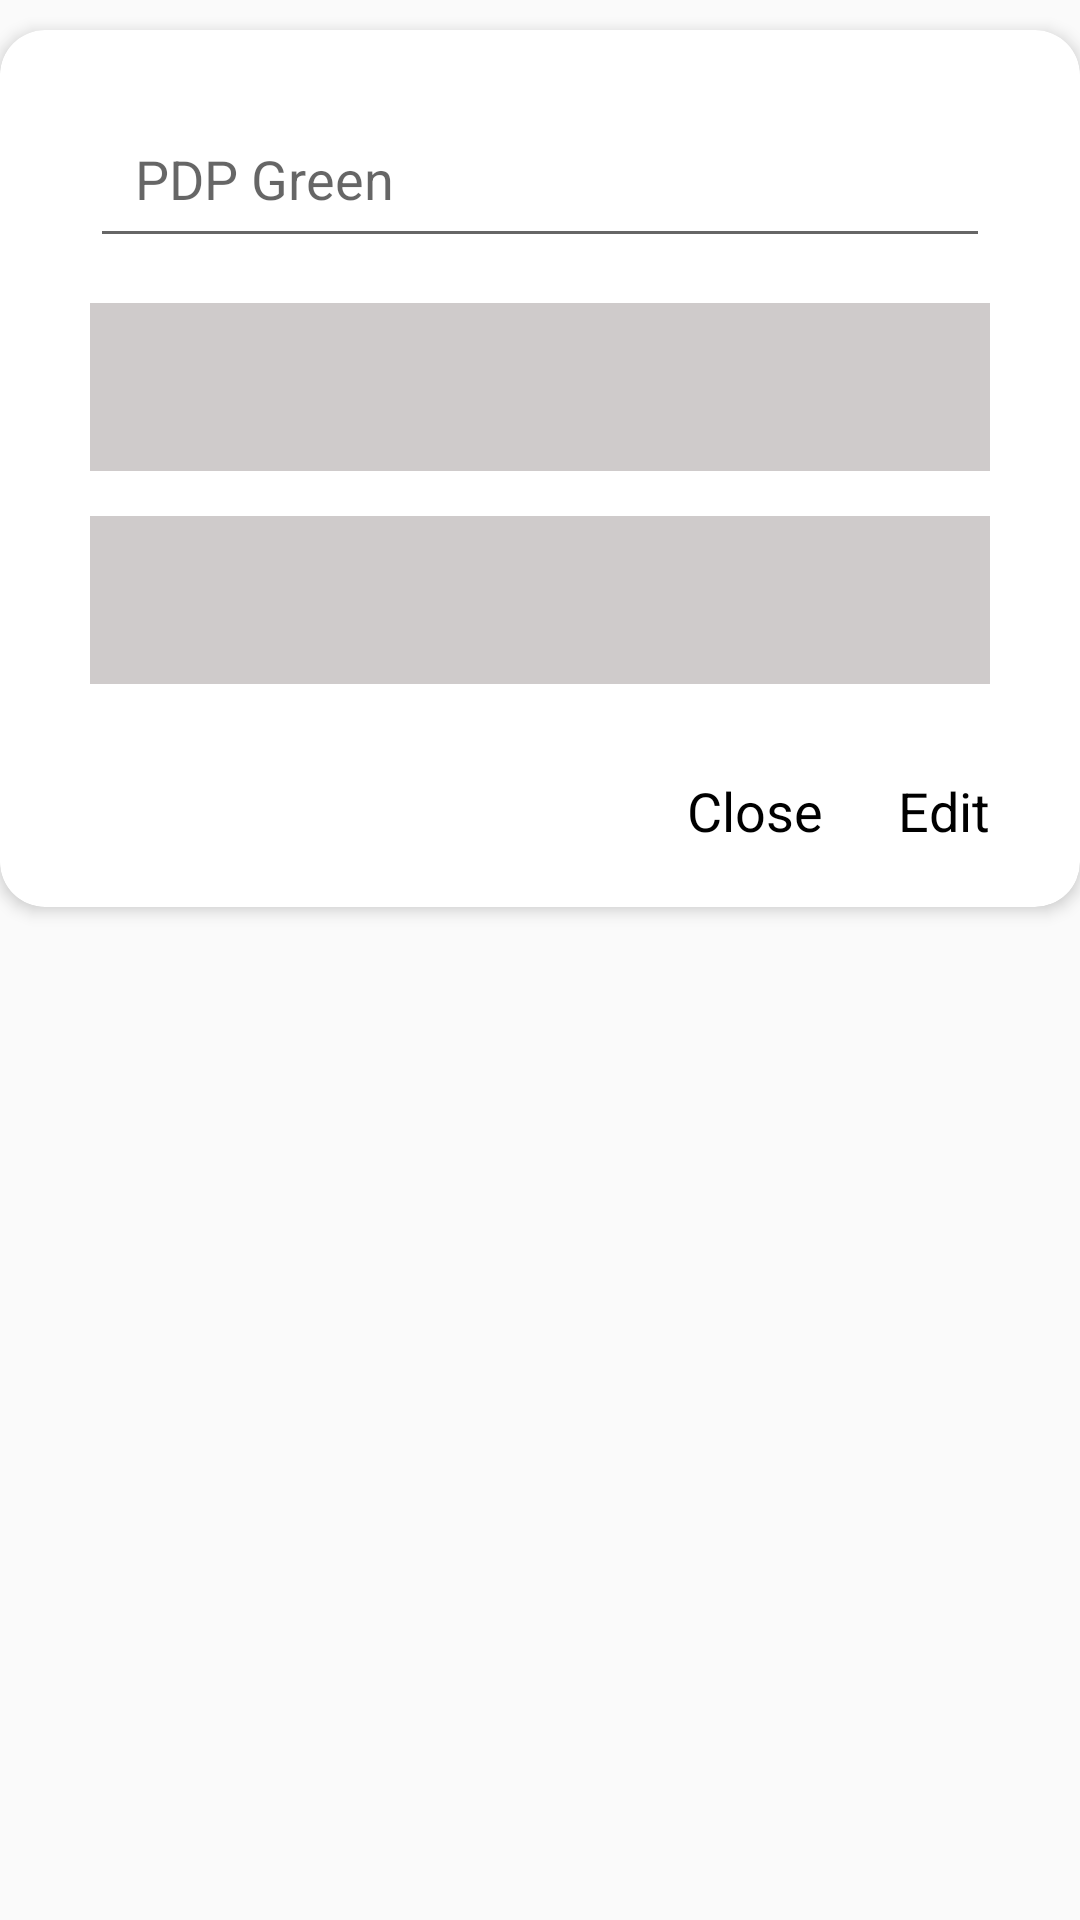

Android layout source for this screen:
<!-- AndroidManifest.xml: application theme Theme.PDPGreen -->
<!-- res/layout/group_item.xml -->
<?xml version="1.0" encoding="utf-8"?>
<LinearLayout xmlns:android="http://schemas.android.com/apk/res/android"
    xmlns:app="http://schemas.android.com/apk/res-auto"
    android:layout_width="match_parent"
    android:layout_height="wrap_content">

    <androidx.cardview.widget.CardView
        android:layout_width="match_parent"
        android:layout_height="wrap_content"
        android:layout_marginTop="10dp"
        android:elevation="10dp"
        app:cardCornerRadius="15dp"
        app:cardElevation="3dp"
        app:cardMaxElevation="10dp">

        <androidx.constraintlayout.widget.ConstraintLayout
            android:layout_width="match_parent"
            android:layout_height="match_parent"
            android:paddingHorizontal="30dp"
            android:paddingVertical="20dp">

            <EditText
                android:id="@+id/lastname"
                android:layout_width="match_parent"
                android:layout_height="?actionBarSize"
                android:hint="@string/app_name"
                android:paddingHorizontal="15dp"
                app:layout_constraintTop_toTopOf="parent" />

            <LinearLayout
                android:id="@+id/spin_mentor"
                android:layout_width="match_parent"
                android:layout_height="?actionBarSize"
                android:layout_marginTop="15dp"
                android:background="@drawable/back_ground"
                android:orientation="horizontal"
                app:layout_constraintTop_toBottomOf="@id/lastname">

                <Spinner
                    android:id="@+id/spin_mentor_edit"
                    style="@style/SpinnerTheme"
                    android:layout_width="match_parent"
                    android:layout_height="match_parent"
                    app:layout_constraintTop_toBottomOf="@id/layout_date"></Spinner>
            </LinearLayout>

            <LinearLayout
                android:id="@+id/spin_time"
                android:layout_width="match_parent"
                android:layout_height="?actionBarSize"
                android:layout_marginTop="15dp"
                android:background="@drawable/back_ground"
                android:orientation="horizontal"
                app:layout_constraintTop_toBottomOf="@id/spin_mentor">

                <Spinner
                    android:id="@+id/spin_group_time"
                    style="@style/SpinnerTheme"
                    android:layout_width="match_parent"
                    android:layout_height="match_parent"
                    app:layout_constraintTop_toBottomOf="@id/layout_date"></Spinner>
            </LinearLayout>

            <TextView
                android:id="@+id/close"
                android:layout_width="wrap_content"
                android:layout_height="wrap_content"
                android:layout_marginTop="30dp"
                android:layout_marginRight="25dp"
                android:text="Close"
                android:textColor="@color/black"
                android:textSize="18sp"
                app:layout_constraintRight_toLeftOf="@id/accept"
                app:layout_constraintTop_toBottomOf="@id/spin_time" />

            <TextView
                android:id="@+id/accept"
                android:layout_width="wrap_content"
                android:layout_height="wrap_content"
                android:layout_marginTop="30dp"
                android:text="Edit"
                android:textColor="@color/black"
                android:textSize="18sp"
                app:layout_constraintBottom_toBottomOf="parent"
                app:layout_constraintRight_toRightOf="parent"
                app:layout_constraintTop_toBottomOf="@id/spin_time" />
        </androidx.constraintlayout.widget.ConstraintLayout>
    </androidx.cardview.widget.CardView>


</LinearLayout>
<!-- resources referenced by this layout -->
<resources>
  <color name="black">#FF000000</color>
  <!-- drawable back_ground (drawable) -->
  <?xml version="1.0" encoding="utf-8"?>
  <selector xmlns:android="http://schemas.android.com/apk/res/android">
      <item>
          <shape>
              <solid android:color="#CFCBCB" />
          </shape>
      </item>
  </selector>
  <string name="app_name">PDP Green</string>
  <style name="SpinnerTheme" parent="android:Widget.Spinner">
          <item name="android:background">@drawable/back_ground_spinner</item>
      </style>
  <style name="Theme.PDPGreen" parent="Theme.AppCompat.Light.NoActionBar">
          
          <item name="colorPrimary">@color/purple_500</item>
          <item name="colorPrimaryVariant">@color/purple_700</item>
          <item name="colorOnPrimary">@color/white</item>
          
          <item name="colorSecondary">@color/teal_200</item>
          <item name="colorSecondaryVariant">@color/teal_700</item>
          <item name="colorOnSecondary">@color/black</item>
          
          <item name="android:statusBarColor" tools:targetApi="l">?attr/colorPrimaryVariant</item>
          
      </style>
  <color name="purple_500">#FF6200EE</color>
  <color name="purple_700">#0A252F</color>
  <color name="white">#FFFFFFFF</color>
  <color name="teal_200">#FF03DAC5</color>
  <color name="teal_700">#FF018786</color>
</resources>
